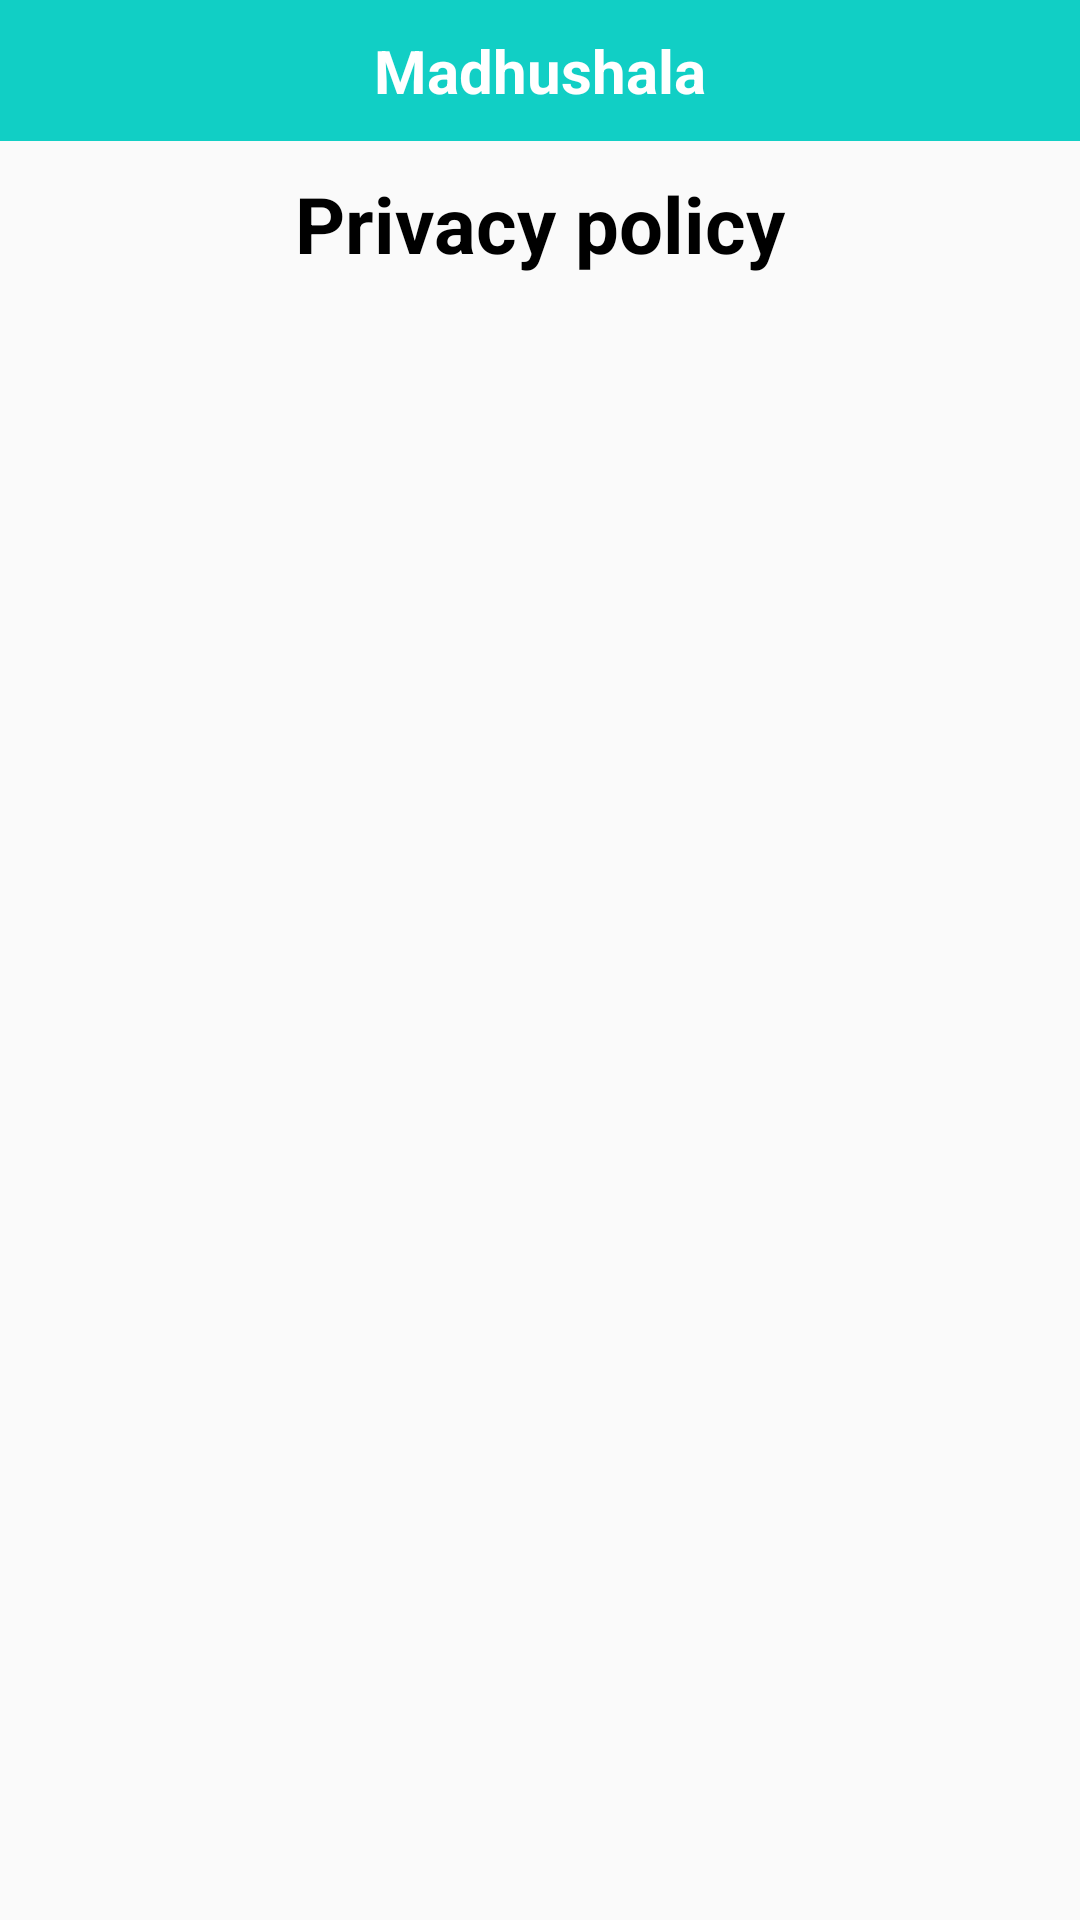

The Android layout XML behind this screen, and the referenced resources:
<!-- AndroidManifest.xml: application theme AppTheme -->
<!-- res/layout/activity_privacy_policy.xml -->
<?xml version="1.0" encoding="utf-8"?>
<RelativeLayout
    xmlns:android="http://schemas.android.com/apk/res/android"
    xmlns:app="http://schemas.android.com/apk/res-auto"
    xmlns:tools="http://schemas.android.com/tools"
    android:layout_width="match_parent"
    android:layout_height="match_parent"
    tools:context=".PrivacyPolicy">

    <androidx.constraintlayout.widget.ConstraintLayout
        android:id="@+id/privacy_policy"
        android:layout_width="match_parent"
        android:layout_height="wrap_content"
        android:background="#11CFC5"
        tools:ignore="MissingConstraints">

        <TextView
            android:id="@+id/textView"
            android:layout_width="wrap_content"
            android:layout_height="wrap_content"
            android:padding="10dp"
            android:text="Madhushala"
            android:textColor="#fff"
            android:textSize="20dp"
            android:textStyle="bold"
            app:layout_constraintBottom_toBottomOf="parent"
            app:layout_constraintEnd_toEndOf="parent"
            app:layout_constraintStart_toStartOf="parent"
            app:layout_constraintTop_toTopOf="parent" />

    </androidx.constraintlayout.widget.ConstraintLayout>


    <TextView
        android:layout_width="match_parent"
        android:layout_height="wrap_content"
        android:text="Privacy policy"
        android:textStyle="bold"
        android:textSize="26dp"
        android:layout_margin="10dp"
        android:textColor="#000"
        android:layout_below="@id/privacy_policy"
        android:gravity="center"/>


</RelativeLayout>
<!-- resources referenced by this layout -->
<resources>
  <style name="AppTheme" parent="Theme.AppCompat.Light.DarkActionBar">
          <item name="colorPrimary">@color/colorPrimary</item>
          <item name="colorPrimaryDark">@color/colorPrimaryDark</item>
          <item name="colorAccent">@color/colorAccent</item>
      </style>
  <color name="colorPrimary">#11CFC5</color>
  <color name="colorPrimaryDark">#000</color>
  <color name="colorAccent">#11CFC5</color>
</resources>
